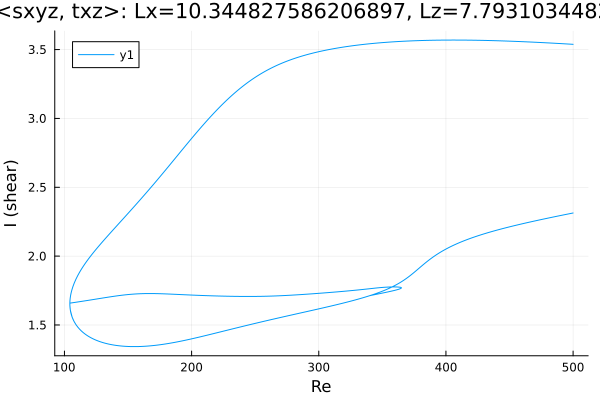

The file beside this chart, header and first rows:
Re, shear
500.0, 2.313
499.5, 2.312
498.4, 2.31
497, 2.308
495.5, 2.305
494.1, 2.302
492.7, 2.3
491.3, 2.297
489.9, 2.294
488.5, 2.292
487.1, 2.289
485.6, 2.286
484.2, 2.284
482.8, 2.281
481.4, 2.278
480, 2.275
478.6, 2.273
477.2, 2.27
475.7, 2.267
474.3, 2.264
472.9, 2.261
471.5, 2.259
470.1, 2.256
468.7, 2.253
467.3, 2.25
465.8, 2.247
464.4, 2.244
463, 2.241
461.6, 2.238
460.2, 2.235
458.8, 2.232
457.4, 2.229
455.9, 2.226
454.5, 2.223
453.1, 2.22
451.7, 2.216
450.3, 2.213
448.9, 2.21
447.5, 2.207
446, 2.203
444.6, 2.2
443.2, 2.196
441.8, 2.193
440.4, 2.189
439, 2.186
437.6, 2.182
436.1, 2.179
435.3, 2.176
433.9, 2.173
432.5, 2.169
431, 2.165
429.6, 2.161
428.2, 2.157
426.8, 2.153
425.4, 2.148
424, 2.144
422.6, 2.14
421.1, 2.135
419.7, 2.131
418.3, 2.126
... 1,024 more rows
